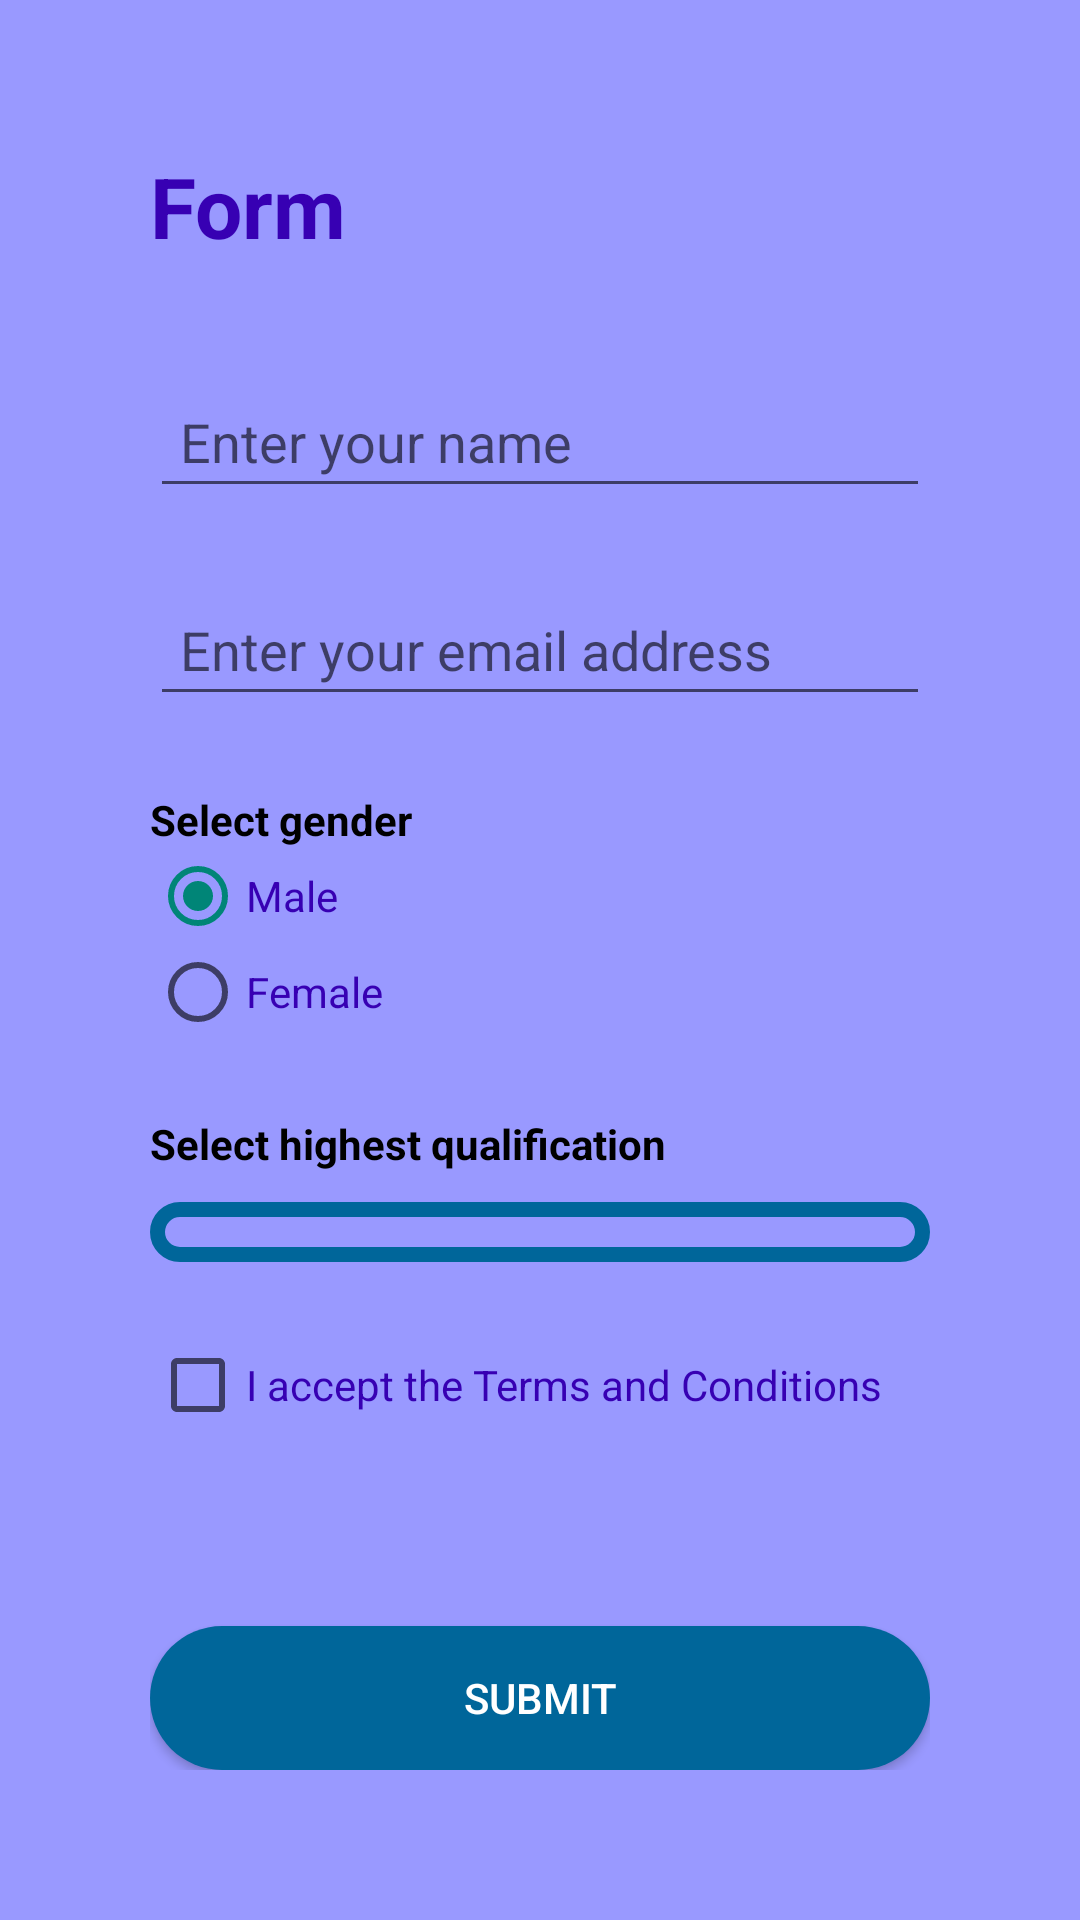

The Android layout XML behind this screen, and the referenced resources:
<!-- AndroidManifest.xml: application theme Theme.AppCompat.Light.DarkActionBar -->
<!-- res/layout/activity_main.xml -->
<?xml version="1.0" encoding="utf-8"?>
<androidx.constraintlayout.widget.ConstraintLayout xmlns:android="http://schemas.android.com/apk/res/android"
    xmlns:app="http://schemas.android.com/apk/res-auto"
    xmlns:tools="http://schemas.android.com/tools"
    android:id="@+id/view"
    android:layout_width="match_parent"
    android:layout_height="match_parent"
    android:background="@color/background"
    android:padding="50dp"
    tools:context=".MainActivity">

    <TextView
        android:id="@+id/title_text"
        android:layout_width="match_parent"
        android:layout_height="50dp"
        android:text="@string/title"
        android:textColor="@color/purple_700"
        android:textSize="28sp"
        android:textStyle="bold"
        app:layout_constraintEnd_toEndOf="parent"
        app:layout_constraintStart_toStartOf="parent"
        app:layout_constraintTop_toTopOf="parent"
        tools:text="Form" />

    <EditText
        android:autofillHints="name"
        android:id="@+id/name"
        android:layout_width="match_parent"
        android:layout_height="wrap_content"
        android:layout_marginTop="25dp"
        android:ems="10"
        android:hint="@string/name_hint"
        android:inputType="textPersonName"
        android:textColor="@color/purple_700"
        app:layout_constraintEnd_toEndOf="parent"
        app:layout_constraintHorizontal_bias="0.0"
        app:layout_constraintStart_toStartOf="parent"
        android:padding="10dp"
        app:layout_constraintTop_toBottomOf="@+id/title_text"
        tools:ignore="TouchTargetSizeCheck,TouchTargetSizeCheck" />

    <EditText
        android:autofillHints="emailAddress"
        android:id="@+id/email"
        android:layout_width="match_parent"
        android:layout_height="wrap_content"
        android:layout_marginTop="25dp"
        android:padding="10dp"
        android:hint="@string/email_hint"
        android:inputType="textEmailAddress"
        android:textColor="@color/purple_700"
        app:layout_constraintEnd_toEndOf="parent"
        app:layout_constraintHorizontal_bias="0.0"
        app:layout_constraintStart_toStartOf="parent"
        app:layout_constraintTop_toBottomOf="@+id/name"
        tools:ignore="TouchTargetSizeCheck" />

    <RadioGroup
        android:id="@+id/gender_group"
        android:layout_width="match_parent"
        android:layout_height="wrap_content"
        android:layout_marginTop="25dp"
        android:orientation="vertical"
        app:layout_constraintEnd_toEndOf="parent"
        app:layout_constraintHorizontal_bias="0.5"
        app:layout_constraintStart_toStartOf="parent"
        app:layout_constraintTop_toBottomOf="@+id/email">

        <TextView
            android:id="@+id/select_gender"
            android:layout_width="match_parent"
            android:layout_height="wrap_content"
            android:text="@string/select_gender"
            android:textColor="@color/black"
            android:textStyle="bold" />

        <RadioButton
            android:id="@+id/male_btn"
            android:layout_width="match_parent"
            android:layout_height="wrap_content"
            android:checked="true"
            android:layoutDirection="inherit"
            android:text="@string/gender_male"
            android:textColor="@color/purple_700" />

        <RadioButton
            android:id="@+id/female_btn"
            android:layout_width="match_parent"
            android:layout_height="wrap_content"
            android:text="@string/gender_female"
            android:textColor="@color/purple_700" />

    </RadioGroup>

    <TextView
        android:id="@+id/textView4"
        android:layout_width="match_parent"
        android:layout_height="wrap_content"
        android:layout_marginTop="25dp"
        android:text="@string/select_highest_qual"
        android:textColor="@color/black"
        android:textStyle="bold"
        app:layout_constraintEnd_toEndOf="parent"
        app:layout_constraintStart_toStartOf="parent"
        app:layout_constraintTop_toBottomOf="@+id/gender_group" />

    <Spinner
        android:id="@+id/qual_spinner"
        style="@style/Widget.AppCompat.Spinner"
        android:layout_width="match_parent"
        android:layout_height="wrap_content"
        android:layout_marginTop="10dp"
        android:background="@drawable/border"
        android:orientation="vertical"
        android:padding="10dp"
        app:layout_constraintEnd_toEndOf="parent"
        app:layout_constraintStart_toStartOf="parent"
        app:layout_constraintTop_toBottomOf="@+id/textView4"
        tools:ignore="TouchTargetSizeCheck" />

    <Button
        android:id="@+id/button"
        android:layout_width="match_parent"
        android:layout_height="wrap_content"
        android:background="@drawable/round"
        android:text="@string/submit"
        android:textColor="@color/white"
        app:layout_constraintBottom_toBottomOf="parent"
        app:layout_constraintEnd_toEndOf="parent"
        app:layout_constraintStart_toStartOf="parent" />

    <CheckBox
        android:id="@+id/tnc"
        android:layout_width="match_parent"
        android:layout_height="wrap_content"
        android:layout_marginTop="25dp"
        android:text="@string/tnc"
        android:textColor="@color/purple_700"
        app:layout_constraintEnd_toEndOf="parent"
        app:layout_constraintStart_toStartOf="parent"
        app:layout_constraintTop_toBottomOf="@+id/qual_spinner" />

</androidx.constraintlayout.widget.ConstraintLayout>
<!-- resources referenced by this layout -->
<resources>
  <color name="background">#9999ff</color>
  <color name="black">#FF000000</color>
  <color name="purple_700">#FF3700B3</color>
  <color name="white">#FFFFFFFF</color>
  <!-- drawable border (drawable) -->
  <?xml version="1.0" encoding="utf-8"?>
  <shape xmlns:android="http://schemas.android.com/apk/res/android"
      android:shape="rectangle"
      android:useLevel="true">
      <stroke android:color="#00669a" android:width="5dp"/>
      <corners android:radius="10dp"/>
  </shape>
  <!-- drawable round (drawable) -->
  <?xml version="1.0" encoding="utf-8"?>
  <shape xmlns:android="http://schemas.android.com/apk/res/android"
      android:shape="rectangle"
      android:useLevel="true">
      <solid android:color="#00669a"></solid>
      <corners android:radius="50dp"></corners>
  </shape>
  <string name="email_hint">Enter your email address</string>
  <string name="gender_female">Female</string>
  <string name="gender_male">Male</string>
  <string name="name_hint">Enter your name</string>
  <string name="select_gender">Select gender</string>
  <string name="select_highest_qual">Select highest qualification</string>
  <string name="submit">Submit</string>
  <string name="title">Form</string>
  <string name="tnc">I accept the Terms and Conditions</string>
</resources>
